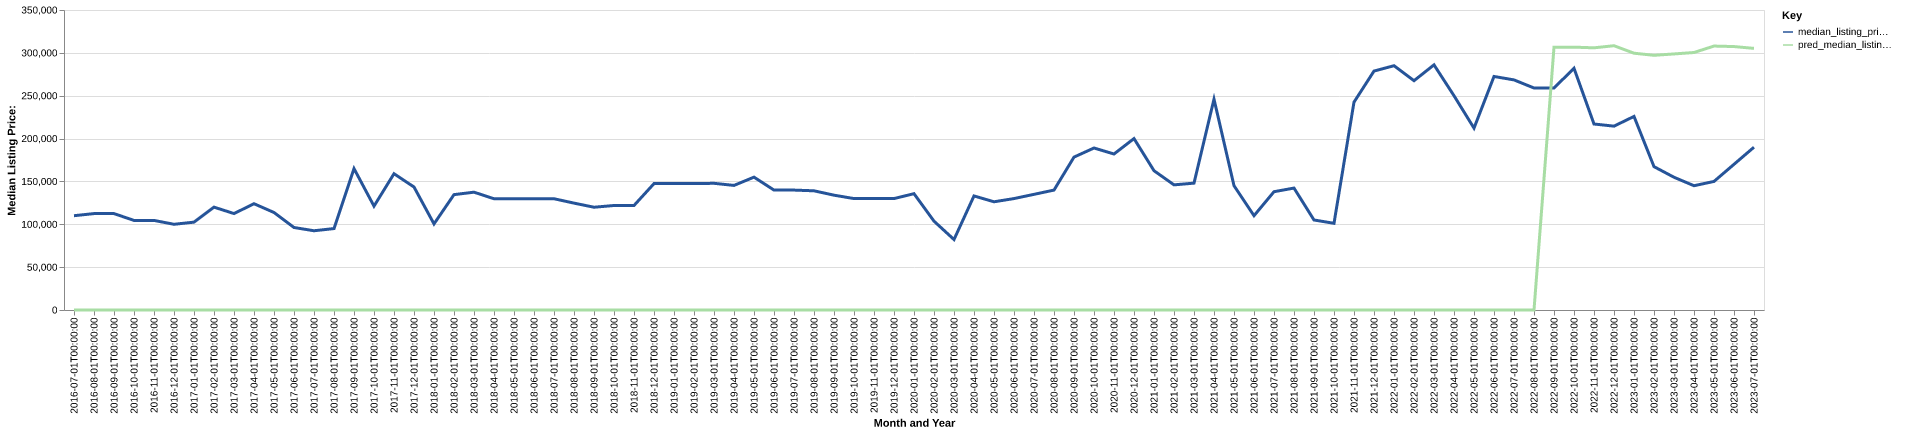

Source data for this figure (header and first rows):
date, time_idx, median_listing_price, thirty_year_interest_rate_five, month, county_name, active_listing_count, median_days_on_market, pred_median_listing_price, month_year
2016-07-01, 0, 110000, 3.72, 7, red river, la, 21.0, 114.0, 0, Jul-2016
2016-08-01, 1, 112475, 3.73, 8, red river, la, 18.0, 137.0, 0, Aug-2016
2016-09-01, 2, 112475, 3.66, 9, red river, la, 18.0, 139.0, 0, Sep-2016
2016-10-01, 3, 104500, 3.64, 10, red river, la, 22.0, 144.0, 0, Oct-2016
2016-11-01, 4, 104500, 3.66, 11, red river, la, 25.0, 68.0, 0, Nov-2016
2016-12-01, 5, 100000, 3.48, 12, red river, la, 24.0, 85.0, 0, Dec-2016
2017-01-01, 6, 102500, 3.45, 1, red river, la, 25.0, 37.0, 0, Jan-2017
2017-02-01, 7, 120000, 3.5, 2, red river, la, 22.0, 65.0, 0, Feb-2017
2017-03-01, 8, 112500, 3.52, 3, red river, la, 19.0, 93.0, 0, Mar-2017
2017-04-01, 9, 124000, 4.03, 4, red river, la, 21.0, 117.0, 0, Apr-2017
2017-05-01, 10, 113750, 4.32, 5, red river, la, 22.0, 87.0, 0, May-2017
2017-06-01, 11, 96250, 4.2, 6, red river, la, 21.0, 82.0, 0, Jun-2017
2017-07-01, 12, 92450, 4.19, 7, red river, la, 21.0, 83.0, 0, Jul-2017
2017-08-01, 13, 95000, 4.3, 8, red river, la, 16.0, 79.0, 0, Aug-2017
2017-09-01, 14, 165000, 4.1, 9, red river, la, 14.0, 74.0, 0, Sep-2017
2017-10-01, 15, 121175, 4.05, 10, red river, la, 19.0, 55.0, 0, Oct-2017
2017-11-01, 16, 159000, 3.94, 11, red river, la, 15.0, 81.0, 0, Nov-2017
2017-12-01, 17, 143500, 4.03, 12, red river, la, 16.0, 99.0, 0, Dec-2017
2018-01-01, 18, 100425, 3.93, 1, red river, la, 19.0, 102.0, 0, Jan-2018
2018-02-01, 19, 134600, 3.83, 2, red river, la, 19.0, 76.0, 0, Feb-2018
2018-03-01, 20, 137450, 3.94, 3, red river, la, 19.0, 77.0, 0, Mar-2018
2018-04-01, 21, 129800, 3.95, 4, red river, la, 16.0, 107.0, 0, Apr-2018
2018-05-01, 22, 129900, 3.99, 5, red river, la, 15.0, 138.0, 0, May-2018
2018-06-01, 23, 129900, 4.15, 6, red river, la, 14.0, 169.0, 0, Jun-2018
2018-07-01, 24, 129800, 4.4, 7, red river, la, 13.0, 145.0, 0, Jul-2018
2018-08-01, 25, 124700, 4.46, 8, red river, la, 12.0, 141.0, 0, Aug-2018
2018-09-01, 26, 119900, 4.58, 9, red river, la, 10.0, 77.0, 0, Sep-2018
2018-10-01, 27, 121925, 4.66, 10, red river, la, 12.0, 108.0, 0, Oct-2018
2018-11-01, 28, 121925, 4.62, 11, red river, la, 11.0, 135.0, 0, Nov-2018
2018-12-01, 29, 147450, 4.54, 12, red river, la, 16.0, 61.0, 0, Dec-2018
2019-01-01, 30, 147450, 4.6, 1, red river, la, 17.0, 61.0, 0, Jan-2019
2019-02-01, 31, 147450, 4.72, 2, red river, la, 17.0, 74.0, 0, Feb-2019
2019-03-01, 32, 147800, 4.9, 3, red river, la, 13.0, 96.0, 0, Mar-2019
2019-04-01, 33, 145350, 4.94, 4, red river, la, 11.0, 126.0, 0, Apr-2019
2019-05-01, 34, 155000, 4.75, 5, red river, la, 12.0, 130.0, 0, May-2019
2019-06-01, 35, 139900, 4.51, 6, red river, la, 14.0, 122.0, 0, Jun-2019
2019-07-01, 36, 139900, 4.41, 7, red river, la, 12.0, 119.0, 0, Jul-2019
2019-08-01, 37, 139055, 4.41, 8, red river, la, 12.0, 128.0, 0, Aug-2019
2019-09-01, 38, 133961, 4.2, 9, red river, la, 12.0, 147.0, 0, Sep-2019
2019-10-01, 39, 130000, 4.14, 10, red river, la, 12.0, 166.0, 0, Oct-2019
2019-11-01, 40, 130000, 3.84, 11, red river, la, 11.0, 87.0, 0, Nov-2019
2019-12-01, 41, 130000, 3.81, 12, red river, la, 9.0, 122.0, 0, Dec-2019
2020-01-01, 42, 135700, 3.75, 1, red river, la, 8.0, 32.0, 0, Jan-2020
2020-02-01, 43, 103650, 3.73, 2, red river, la, 7.0, 39.0, 0, Feb-2020
2020-03-01, 44, 82200, 3.78, 3, red river, la, 8.0, 48.0, 0, Mar-2020
2020-04-01, 45, 133075, 3.75, 4, red river, la, 8.0, 31.0, 0, Apr-2020
2020-05-01, 46, 126250, 3.74, 5, red river, la, 9.0, 53.0, 0, May-2020
2020-06-01, 47, 130000, 3.72, 6, red river, la, 9.0, 70.0, 0, Jun-2020
2020-07-01, 48, 134925, 3.49, 7, red river, la, 7.0, 82.0, 0, Jul-2020
2020-08-01, 49, 139900, 3.65, 8, red river, la, 4.0, 64.0, 0, Aug-2020
2020-09-01, 50, 178375, 3.33, 9, red river, la, 7.0, 35.0, 0, Sep-2020
2020-10-01, 51, 189000, 3.28, 10, red river, la, 11.0, 39.0, 0, Oct-2020
2020-11-01, 52, 182000, 3.21, 11, red river, la, 11.0, 71.0, 0, Nov-2020
2020-12-01, 53, 200000, 3.07, 12, red river, la, 10.0, 81.0, 0, Dec-2020
2021-01-01, 54, 162500, 2.99, 1, red river, la, 9.0, 115.0, 0, Jan-2021
2021-02-01, 55, 146000, 2.93, 2, red river, la, 9.0, 116.0, 0, Feb-2021
2021-03-01, 56, 148000, 2.88, 3, red river, la, 6.0, 140.0, 0, Mar-2021
2021-04-01, 57, 245975, 2.84, 4, red river, la, 2.0, 32.0, 0, Apr-2021
2021-05-01, 58, 145000, 2.71, 5, red river, la, 3.0, 43.0, 0, May-2021
2021-06-01, 59, 110000, 2.79, 6, red river, la, 5.0, 29.0, 0, Jun-2021
... 25 more rows
